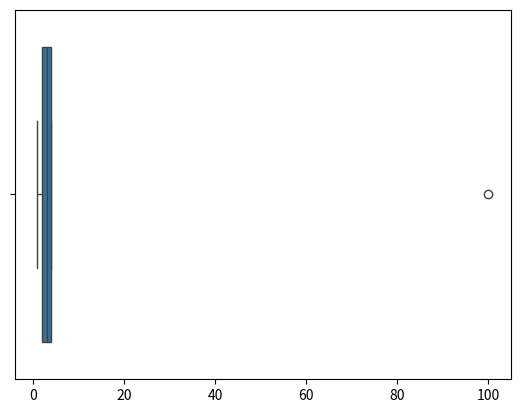

The script that saved this image:
import numpy as np
import seaborn as sns
import matplotlib.pyplot as plt
sns.boxplot(x=[1,2,3,4,100])
plt.show()
